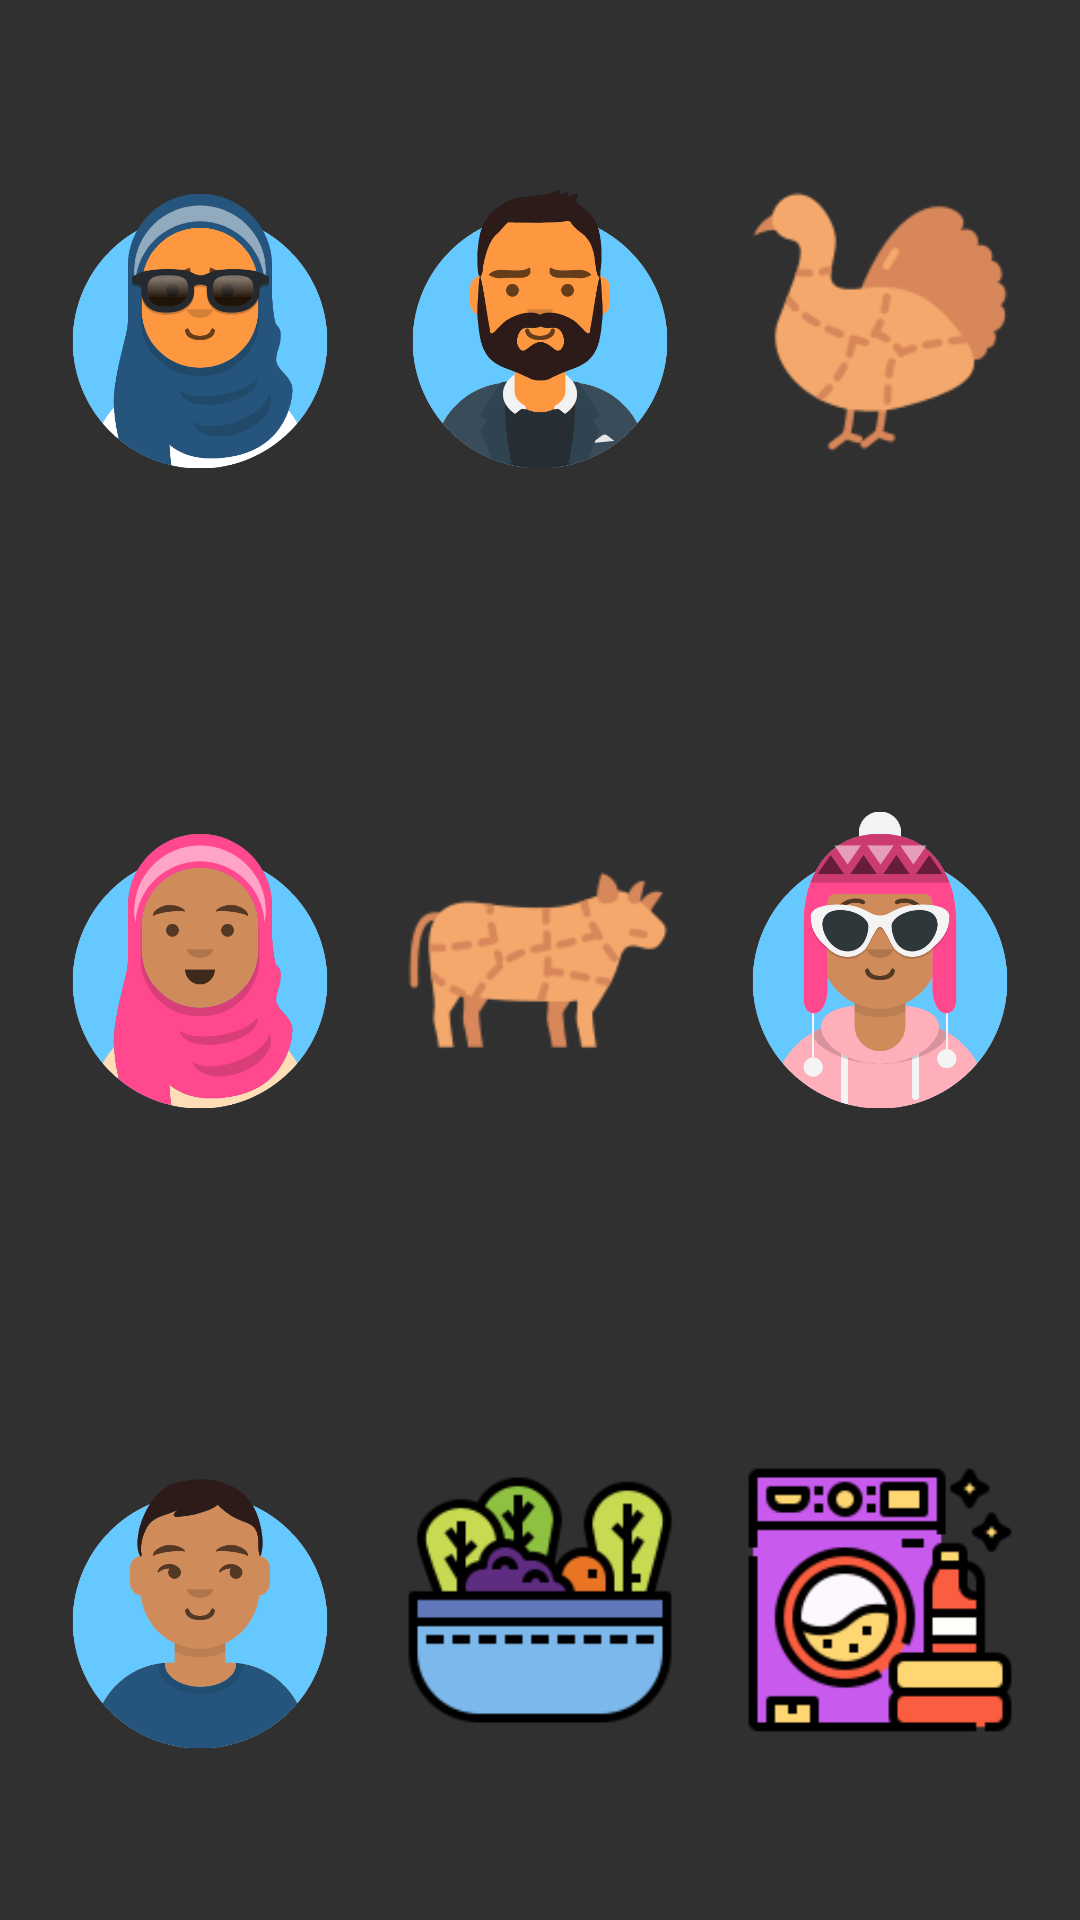

Here is an Android app screen rendered from its layout file. Give the layout XML and the strings, colors and styles it references.
<!-- AndroidManifest.xml: activity theme Theme.AppCompat.NoActionBar -->
<!-- res/layout/activity_avatar.xml -->
<?xml version="1.0" encoding="utf-8"?>
<LinearLayout xmlns:android="http://schemas.android.com/apk/res/android"
    xmlns:app="http://schemas.android.com/apk/res-auto"
    xmlns:tools="http://schemas.android.com/tools"
    android:layout_width="match_parent"
    android:layout_height="400dp"
    android:layout_gravity="center"
    android:orientation="vertical"
    android:weightSum="3"
    tools:context=".AvatarActivity">

    <LinearLayout
        android:layout_width="match_parent"
        android:layout_height="0dp"
        android:layout_weight="1"
        android:weightSum="3"
        android:orientation="horizontal"
        android:layout_margin="10dp">
        <ImageView
            android:layout_width="0dp"
            android:layout_height="match_parent"
            android:layout_weight="1"
            android:layout_margin="10dp"
            android:id="@+id/imgAvatar1"
            android:src="@drawable/avataaars1"/>
        <ImageView
            android:layout_width="0dp"
            android:layout_height="match_parent"
            android:layout_weight="1"
            android:id="@+id/imgAvatar2"
            android:layout_margin="10dp"
            android:src="@drawable/avataaars2"/>
        <ImageView
            android:layout_width="0dp"
            android:layout_height="match_parent"
            android:layout_weight="1"
            android:id="@+id/imgAvatar3"
            android:layout_margin="10dp"
            android:src="@drawable/avataaars3"/>
    </LinearLayout>

    <LinearLayout
        android:layout_width="match_parent"
        android:layout_height="0dp"
        android:layout_weight="1"
        android:weightSum="3"
        android:layout_margin="10dp"
        android:orientation="horizontal">
        <ImageView
            android:layout_width="0dp"
            android:layout_height="match_parent"
            android:layout_weight="1"
            android:layout_margin="10dp"
            android:id="@+id/imgAvatar4"
            android:src="@drawable/avataaars4"/>
        <ImageView
            android:layout_width="0dp"
            android:layout_height="match_parent"
            android:layout_weight="1"
            android:layout_margin="10dp"
            android:id="@+id/imgAvatar5"
            android:src="@drawable/avataaars5"/>
        <ImageView
            android:layout_width="0dp"
            android:layout_height="match_parent"
            android:layout_weight="1"
            android:layout_margin="10dp"
            android:id="@+id/imgAvatar6"
            android:src="@drawable/avataaars6"/>
    </LinearLayout>

    <LinearLayout
        android:layout_width="match_parent"
        android:layout_height="0dp"
        android:layout_weight="1"
        android:layout_margin="10dp"
        android:weightSum="3"
        android:orientation="horizontal">
        <ImageView
            android:layout_width="0dp"
            android:layout_height="match_parent"
            android:layout_weight="1"
            android:layout_margin="10dp"
            android:id="@+id/imgAvatar7"
            android:src="@drawable/avataaars7"/>
        <ImageView
            android:layout_width="0dp"
            android:layout_height="match_parent"
            android:layout_weight="1"
            android:layout_margin="10dp"
            android:id="@+id/imgAvatar8"
            android:src="@drawable/avataaars8"/>
        <ImageView
            android:layout_width="0dp"
            android:layout_height="match_parent"
            android:layout_weight="1"
            android:layout_margin="10dp"
            android:id="@+id/imgAvatar9"
            android:src="@drawable/avataaars9"/>
    </LinearLayout>
</LinearLayout>
<!-- resources referenced by this layout -->
<resources>
  <!-- drawable avataaars1: png bitmap (drawable, 52970 bytes) -->
  <!-- drawable avataaars2: png bitmap (drawable, 46578 bytes) -->
  <!-- drawable avataaars3: png bitmap (drawable, 41562 bytes) -->
  <!-- drawable avataaars4: png bitmap (drawable, 46981 bytes) -->
  <!-- drawable avataaars5: png bitmap (drawable, 38562 bytes) -->
  <!-- drawable avataaars6: png bitmap (drawable, 50501 bytes) -->
  <!-- drawable avataaars7: png bitmap (drawable, 36832 bytes) -->
  <!-- drawable avataaars8: png bitmap (drawable, 39313 bytes) -->
  <!-- drawable avataaars9: png bitmap (drawable, 47728 bytes) -->
</resources>
